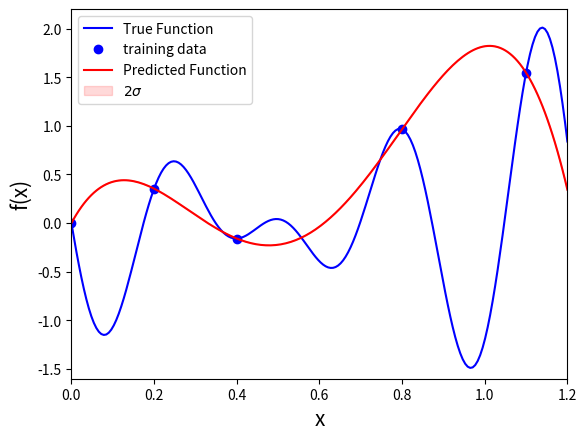

Recreate this plot in Python.
import numpy as np
from matplotlib import pyplot as plt

x_range = [0,1.2]
y_range = [-1.6, 2.2]
def test_function(x):
    return -(1.4 - 3*x)*np.sin(18*x)

kernel_types = ["linear", "brownian", "sq_exp", "orn-uhl", "periodic", "symmetric"]
# k_num = 2

def kernel(x,y, type = "linear"):
    if type == kernel_types[0]:
        return np.dot(x.T, y)
    elif type == kernel_types[1]:
        return min(x, y)
    elif type == kernel_types[2]:
        alpha = 0.10
        return np.exp(-alpha*np.dot((x-y).T,(x-y)))
    elif type == kernel_types[3]:
        alpha = 1
        return np.exp(-alpha*np.sqrt(np.dot((x-y).T, (x-y))))
    elif type == kernel_types[4]:
        alpha = 1
        beta = 5
        return np.exp(-alpha*np.sin(beta*np.pi*(x-y))**2)
    elif type == kernel_types[5]:
        alpha = 100
        return np.exp(-alpha*min(abs(x-y), abs(x+y))**2)

def GP(x_a, x_b, y_b, sigma_noise = 0, k_num = 2):
    l = len(x_a)
    k_aa = np.zeros((l,l))
    for i in range(l):
        for j in range(l):
            k_aa[i,j] = kernel(x_a[i], x_a[j], type = kernel_types[k_num])
    n_l = len(x_b)
    k_bb = np.zeros((n_l, n_l))
    for i in range(n_l):
        for j in range(n_l):
            k_bb[i,j] = kernel(x_b[i], x_b[j], type = kernel_types[k_num])
    k_ab = np.zeros((l, n_l))
    for i in range(l):
        for j in range(n_l):
            k_ab[i,j] = kernel(x_a[i], x_b[j], type = kernel_types[k_num])
    k_ba = np.zeros((n_l, l))
    for i in range(n_l):
        for j in range(l):
            k_ba[i,j] = kernel(x_b[i], x_a[j], type = kernel_types[k_num])

    c_aa = k_aa + sigma_noise**2*np.eye(l)
    c_bb = k_bb + sigma_noise**2*np.eye(n_l)
    c_bb_inv = np.linalg.inv(c_bb)
    # I dont know what these actually should be
    mu_a = 0
    mu_b = 0

    m = mu_a + k_ab @ c_bb_inv @ (y_b - mu_b)
    d = c_aa - k_ab @ c_bb_inv @ k_ba
    sigma = np.sqrt(np.diag(d))
    return m, sigma


def test_1d():
    x_given = np.array([0, 0.2, 0.4, 0.8, 1.1])
    y_given = test_function(x_given)


    x = np.linspace(x_range[0], x_range[1], 200)
    y_true = test_function(x)


    m, sigma_new = GP(x, x_given, y_given)

    plt.plot(x, y_true, 'b-', label="True Function")
    plt.plot(x_given, y_given, 'o', c = 'b', label='training data')
    plt.plot(x, m, 'r-', label="Predicted Function")
    plt.fill_between(x, m-2*sigma_new, m+2*sigma_new, color='red',
                     alpha=0.15, label='$2 \sigma$')
    plt.axis([x_range[0], x_range[1], y_range[0], y_range[1]])
    plt.legend(loc="upper left");
    plt.xlabel('x', fontsize=15)
    plt.ylabel('f(x)', fontsize=15)
    plt.show()


if __name__ == "__main__":
    test_1d()
